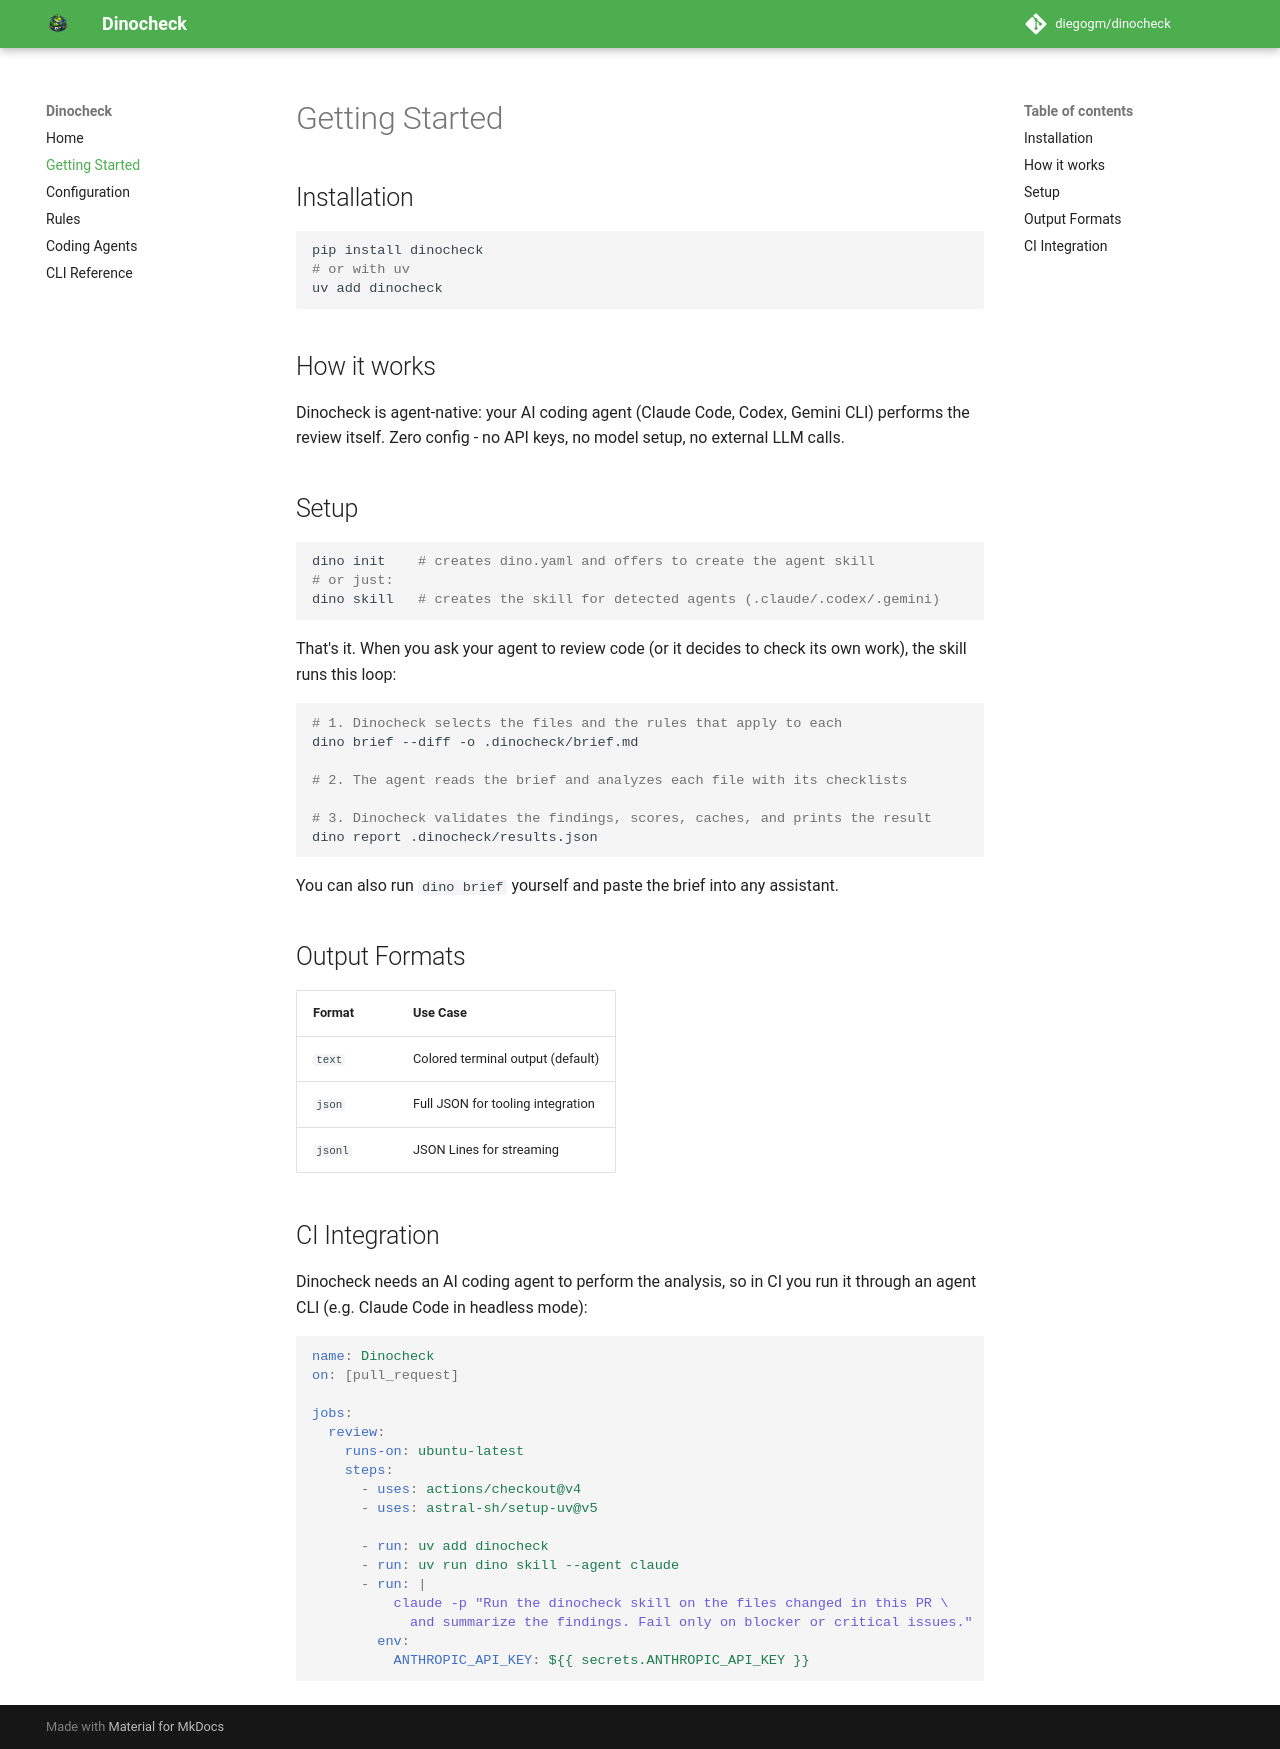

repository: diegogm/dinocheck · page: getting-started/index.html · generator: mkdocs

# Getting Started

## Installation

```bash
pip install dinocheck
# or with uv
uv add dinocheck
```

## How it works

Dinocheck is agent-native: your AI coding agent (Claude Code, Codex, Gemini
CLI) performs the review itself. Zero config - no API keys, no model setup,
no external LLM calls.

## Setup

```bash
dino init    # creates dino.yaml and offers to create the agent skill
# or just:
dino skill   # creates the skill for detected agents (.claude/.codex/.gemini)
```

That's it. When you ask your agent to review code (or it decides to check its
own work), the skill runs this loop:

```bash
# 1. Dinocheck selects the files and the rules that apply to each
dino brief --diff -o .dinocheck/brief.md

# 2. The agent reads the brief and analyzes each file with its checklists

# 3. Dinocheck validates the findings, scores, caches, and prints the result
dino report .dinocheck/results.json
```

You can also run `dino brief` yourself and paste the brief into any assistant.

## Output Formats

| Format | Use Case |
|--------|----------|
| `text` | Colored terminal output (default) |
| `json` | Full JSON for tooling integration |
| `jsonl` | JSON Lines for streaming |

## CI Integration

Dinocheck needs an AI coding agent to perform the analysis, so in CI you run
it through an agent CLI (e.g. Claude Code in headless mode):

```yaml
name: Dinocheck
on: [pull_request]

jobs:
  review:
    runs-on: ubuntu-latest
    steps:
      - uses: actions/checkout@v4
      - uses: astral-sh/setup-uv@v5

      - run: uv add dinocheck
      - run: uv run dino skill --agent claude
      - run: |
          claude -p "Run the dinocheck skill on the files changed in this PR \
            and summarize the findings. Fail only on blocker or critical issues."
        env:
          ANTHROPIC_API_KEY: ${{ secrets.ANTHROPIC_API_KEY }}
```
